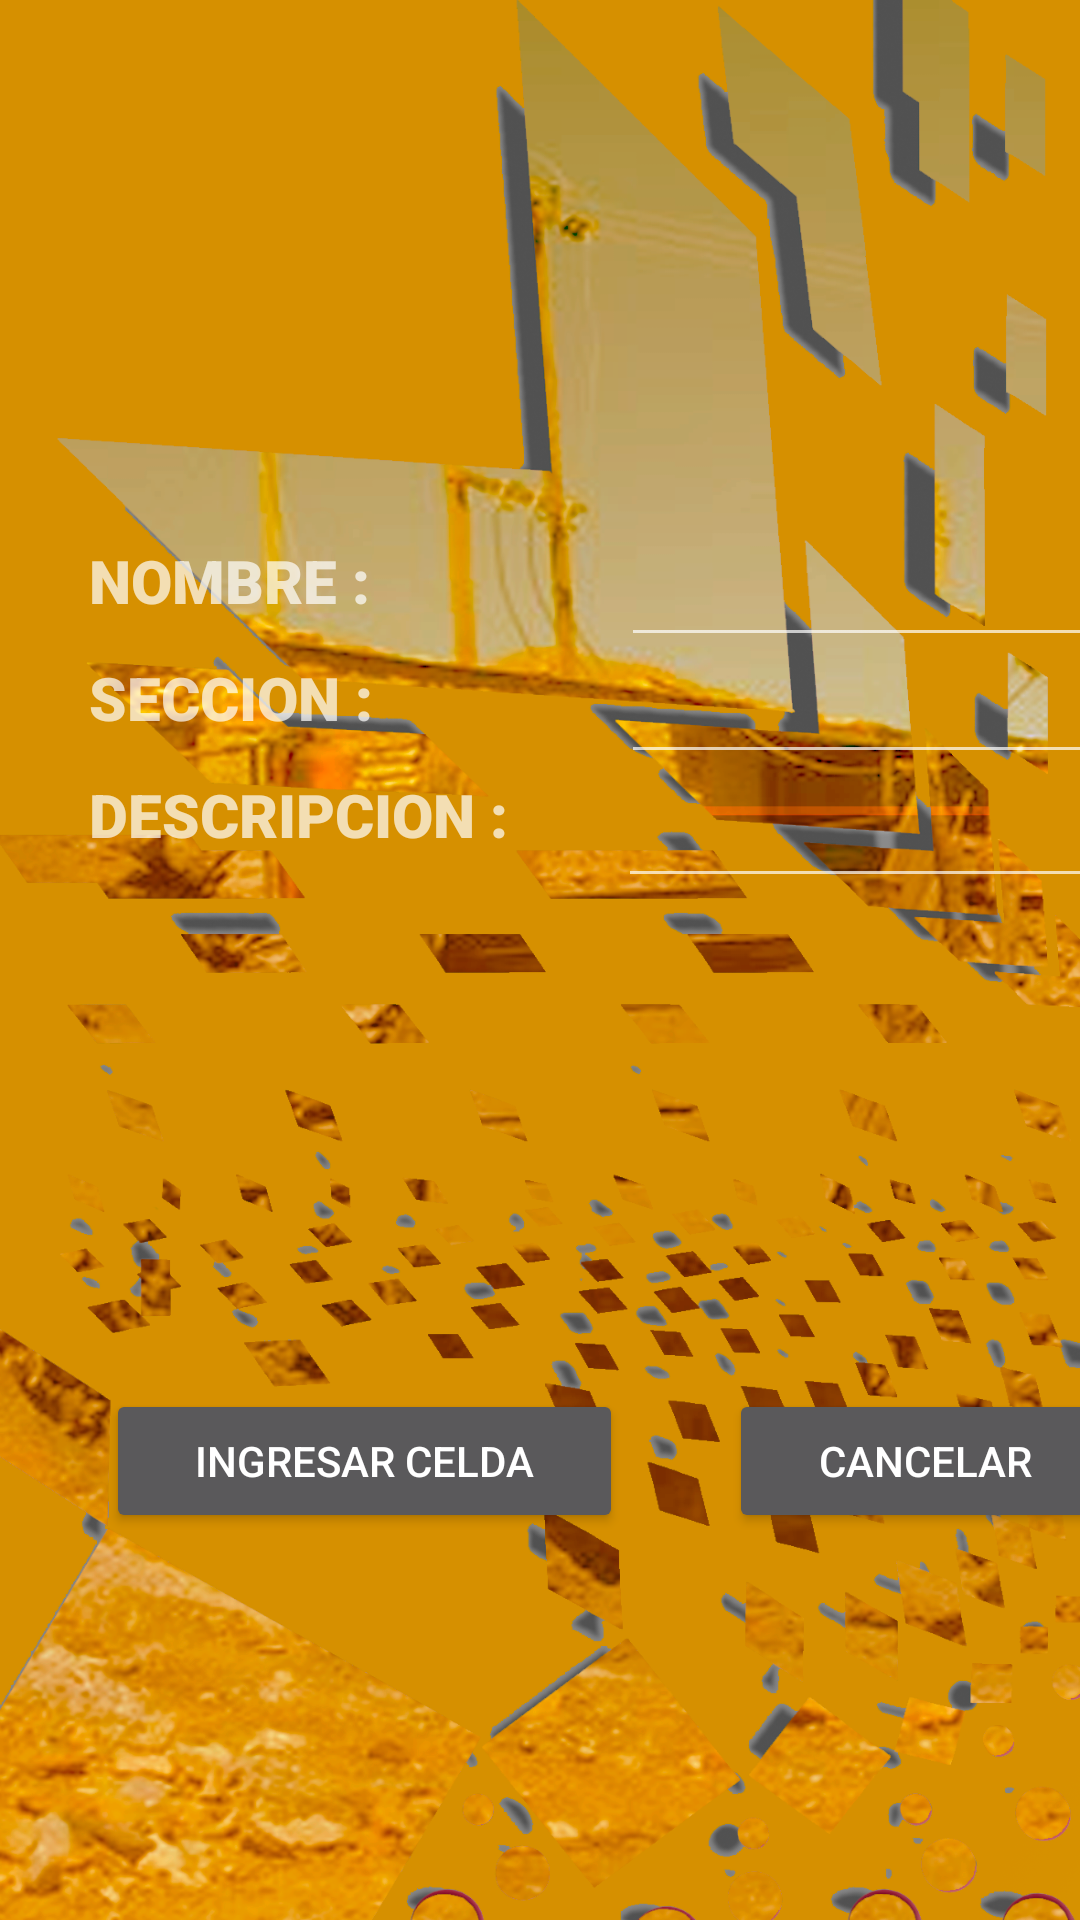

Here is an Android app screen rendered from its layout file. Give the layout XML and the strings, colors and styles it references.
<!-- AndroidManifest.xml: application theme Theme.AppCompat.NoActionBar -->
<!-- res/layout/activity_agregarcelda.xml -->
<?xml version="1.0" encoding="utf-8"?>
<androidx.appcompat.widget.LinearLayoutCompat xmlns:android="http://schemas.android.com/apk/res/android"
    xmlns:app="http://schemas.android.com/apk/res-auto"
    xmlns:tools="http://schemas.android.com/tools"
    android:layout_width="match_parent"
    android:layout_height="match_parent"
    android:orientation="vertical"
    android:background="@drawable/fondo"
    tools:context=".administrador.adminverceldas.celda.agregarcelda">


    <ScrollView
        android:layout_width="match_parent"
        android:layout_height="match_parent">




        <LinearLayout
            android:layout_width="409dp"
            android:layout_height="729dp"
            android:orientation="vertical"
            app:layout_constraintBottom_toBottomOf="parent"
            app:layout_constraintEnd_toEndOf="parent"
            app:layout_constraintStart_toStartOf="parent"
            app:layout_constraintTop_toTopOf="parent">

            <Space
                android:layout_width="match_parent"
                android:layout_height="124dp" />

            <LinearLayout
                android:layout_width="match_parent"
                android:layout_height="297dp"
                android:orientation="vertical">

                <LinearLayout
                    android:layout_width="match_parent"
                    android:layout_height="match_parent"
                    android:orientation="horizontal">

                    <Space
                        android:layout_width="wrap_content"
                        android:layout_height="match_parent"
                        android:layout_weight="1" />

                    <LinearLayout
                        android:layout_width="320dp"
                        android:layout_height="match_parent"
                        android:layout_weight="1"
                        android:orientation="vertical">

                        <LinearLayout
                            android:layout_width="match_parent"
                            android:layout_height="15dp"
                            android:orientation="horizontal" />

                        <LinearLayout
                            android:layout_width="match_parent"
                            android:layout_height="41dp"
                            android:orientation="horizontal"/>

                        <LinearLayout
                            android:layout_width="match_parent"
                            android:layout_height="39dp"
                            android:orientation="horizontal">

                            <TextView
                                android:id="@+id/textView10"
                                android:layout_width="184dp"
                                android:layout_height="match_parent"
                                android:layout_weight="1"
                                android:fontFamily="sans-serif-black"
                                android:scrollbarSize="@dimen/material_emphasis_disabled"
                                android:text="NOMBRE :"
                                android:textSize="20sp" />

                            <EditText
                                android:id="@+id/nombrecelda"
                                android:layout_width="179dp"
                                android:layout_height="wrap_content"
                                android:layout_weight="1"
                                android:ems="10"
                                android:inputType="textPersonName" />

                        </LinearLayout>

                        <LinearLayout
                            android:layout_width="match_parent"
                            android:layout_height="39dp"
                            android:orientation="horizontal">

                            <TextView
                                android:id="@+id/textView108"
                                android:layout_width="184dp"
                                android:layout_height="match_parent"
                                android:layout_weight="1"
                                android:fontFamily="sans-serif-black"
                                android:scrollbarSize="@dimen/material_emphasis_disabled"
                                android:text="SECCION :"
                                android:textSize="20sp" />

                            <EditText
                                android:id="@+id/seccioncelda"
                                android:layout_width="179dp"
                                android:layout_height="wrap_content"
                                android:layout_weight="1"
                                android:ems="10"
                                android:inputType="textPersonName" />

                        </LinearLayout>

                        <LinearLayout
                            android:layout_width="match_parent"
                            android:layout_height="51dp"
                            android:orientation="horizontal">

                            <TextView
                                android:id="@+id/textView18"
                                android:layout_width="91dp"
                                android:layout_height="match_parent"
                                android:layout_weight="1"
                                android:fontFamily="sans-serif-black"
                                android:scrollbarSize="@dimen/material_emphasis_disabled"
                                android:text="DESCRIPCION :"
                                android:textSize="20sp" />

                            <EditText
                                android:id="@+id/descipcioncelda"
                                android:layout_width="88dp"
                                android:layout_height="wrap_content"
                                android:layout_weight="1"
                                android:ems="10"
                                android:inputType="textPersonName" />

                        </LinearLayout>
                    </LinearLayout>

                    <Space
                        android:layout_width="wrap_content"
                        android:layout_height="wrap_content"
                        android:layout_weight="1" />
                </LinearLayout>
            </LinearLayout>

            <Space
                android:id="@+id/inresarci"
                android:layout_width="match_parent"
                android:layout_height="42dp" />

            <LinearLayout
                android:layout_width="match_parent"
                android:layout_height="54dp"
                android:orientation="horizontal">

                <Space
                    android:layout_width="wrap_content"
                    android:layout_height="match_parent"
                    android:layout_weight="1" />

                <Button
                    android:id="@+id/botoningresarcelda"
                    android:layout_width="wrap_content"
                    android:layout_height="wrap_content"
                    android:layout_weight="1"
                    android:text="INGRESAR celda" />

                <Space
                    android:layout_width="wrap_content"
                    android:layout_height="wrap_content"
                    android:layout_weight="1" />

                <Button
                    android:id="@+id/botobdetalleiratras"
                    android:layout_width="wrap_content"
                    android:layout_height="wrap_content"
                    android:layout_weight="1"
                    android:text="cancelar" />

                <Space
                    android:layout_width="wrap_content"
                    android:layout_height="wrap_content"
                    android:layout_weight="1" />
            </LinearLayout>
        </LinearLayout>
    </ScrollView>
</androidx.appcompat.widget.LinearLayoutCompat>
<!-- resources referenced by this layout -->
<resources>
  <!-- drawable fondo: png bitmap (drawable, 895898 bytes) -->
</resources>
